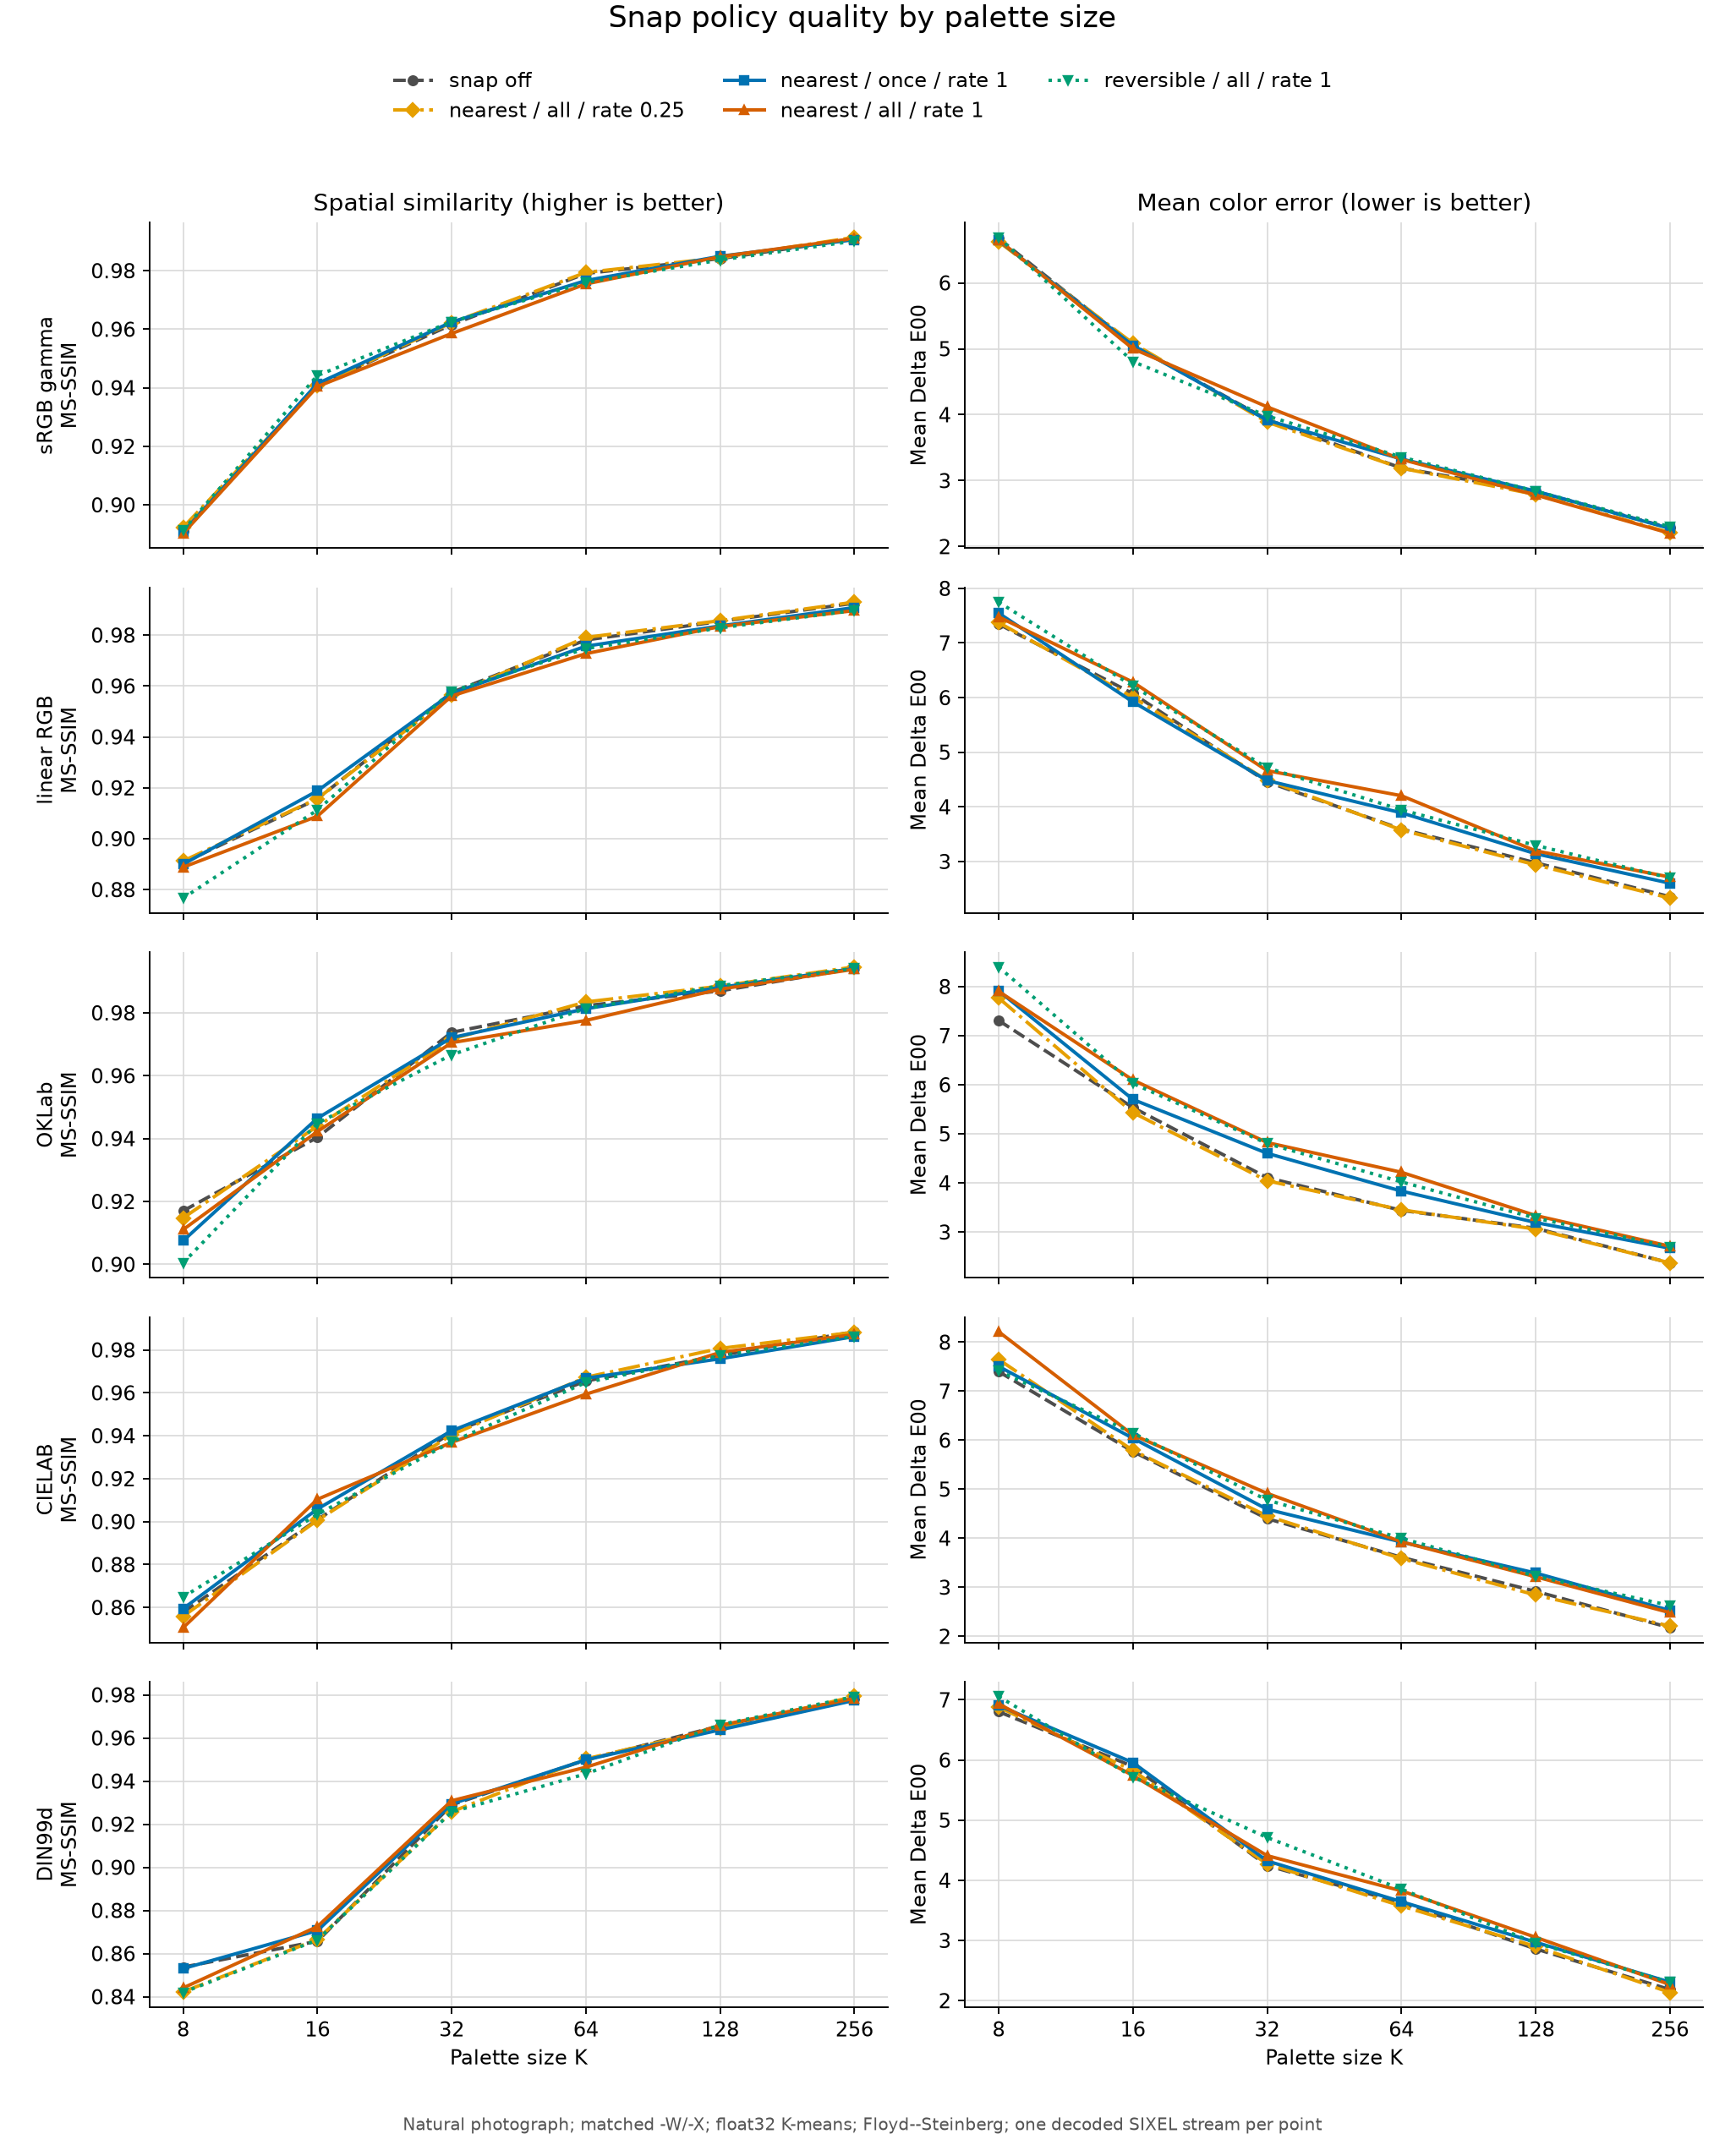

The data file committed next to this chart (first rows):
revision, platform, fixture_id, fixture_label, colors, colorspace, colorspace_label, config, label, enabled, policy, timing, rate, channel_l, MS-SSIM, Delta E00_mean, Delta Chroma_mean, palette_entries, palette_channels, unsafe_entries, unsafe_channels, unsafe_channel_fraction, mean_abs_roundtrip_drift, max_abs_roundtrip_drift
c5acbeadb10ac2d1556fb8d3a6aee0ffe589b2bd, macOS-26.5.1-arm64-arm-64bit-Mach-O, natural-snake, natural photograph, 8, gamma, sRGB gamma, off, snap off, False, none, off, 0.0, 0.85, 0.891, 6.673, 5.953, 8, 24, 7, 13, 0.5417, 0.5417, 1
c5acbeadb10ac2d1556fb8d3a6aee0ffe589b2bd, macOS-26.5.1-arm64-arm-64bit-Mach-O, natural-snake, natural photograph, 8, gamma, sRGB gamma, nearest-quarter, nearest / all / rate 0.25, True, nearest, all, 0.25, 0.85, 0.8923, 6.625, 5.919, 8, 24, 8, 15, 0.625, 0.625, 1
c5acbeadb10ac2d1556fb8d3a6aee0ffe589b2bd, macOS-26.5.1-arm64-arm-64bit-Mach-O, natural-snake, natural photograph, 8, gamma, sRGB gamma, nearest-once, nearest / once / rate 1, True, nearest, once, 1.0, 0.85, 0.8907, 6.642, 5.875, 8, 24, 0, 0, 0.0, 0.0, 0
c5acbeadb10ac2d1556fb8d3a6aee0ffe589b2bd, macOS-26.5.1-arm64-arm-64bit-Mach-O, natural-snake, natural photograph, 8, gamma, sRGB gamma, nearest-all, nearest / all / rate 1, True, nearest, all, 1.0, 0.85, 0.8903, 6.651, 5.849, 8, 24, 0, 0, 0.0, 0.0, 0
c5acbeadb10ac2d1556fb8d3a6aee0ffe589b2bd, macOS-26.5.1-arm64-arm-64bit-Mach-O, natural-snake, natural photograph, 8, gamma, sRGB gamma, reversible-all, reversible / all / rate 1, True, reversible, all, 1.0, 0.85, 0.8913, 6.69, 5.943, 8, 24, 0, 0, 0.0, 0.0, 0
c5acbeadb10ac2d1556fb8d3a6aee0ffe589b2bd, macOS-26.5.1-arm64-arm-64bit-Mach-O, natural-snake, natural photograph, 8, linear, linear RGB, off, snap off, False, none, off, 0.0, 0.85, 0.8905, 7.346, 8.183, 8, 24, 7, 15, 0.625, 0.625, 1
c5acbeadb10ac2d1556fb8d3a6aee0ffe589b2bd, macOS-26.5.1-arm64-arm-64bit-Mach-O, natural-snake, natural photograph, 8, linear, linear RGB, nearest-quarter, nearest / all / rate 0.25, True, nearest, all, 0.25, 0.85, 0.8913, 7.375, 8.336, 8, 24, 7, 18, 0.75, 0.75, 1
c5acbeadb10ac2d1556fb8d3a6aee0ffe589b2bd, macOS-26.5.1-arm64-arm-64bit-Mach-O, natural-snake, natural photograph, 8, linear, linear RGB, nearest-once, nearest / once / rate 1, True, nearest, once, 1.0, 0.85, 0.89, 7.547, 8.344, 8, 24, 0, 0, 0.0, 0.0, 0
c5acbeadb10ac2d1556fb8d3a6aee0ffe589b2bd, macOS-26.5.1-arm64-arm-64bit-Mach-O, natural-snake, natural photograph, 8, linear, linear RGB, nearest-all, nearest / all / rate 1, True, nearest, all, 1.0, 0.85, 0.8888, 7.479, 8.407, 8, 24, 0, 0, 0.0, 0.0, 0
c5acbeadb10ac2d1556fb8d3a6aee0ffe589b2bd, macOS-26.5.1-arm64-arm-64bit-Mach-O, natural-snake, natural photograph, 8, linear, linear RGB, reversible-all, reversible / all / rate 1, True, reversible, all, 1.0, 0.85, 0.8767, 7.748, 8.683, 8, 24, 0, 0, 0.0, 0.0, 0
c5acbeadb10ac2d1556fb8d3a6aee0ffe589b2bd, macOS-26.5.1-arm64-arm-64bit-Mach-O, natural-snake, natural photograph, 8, oklab, OKLab, off, snap off, False, none, off, 0.0, 0.85, 0.917, 7.309, 7.53, 8, 24, 6, 10, 0.4167, 0.4167, 1
c5acbeadb10ac2d1556fb8d3a6aee0ffe589b2bd, macOS-26.5.1-arm64-arm-64bit-Mach-O, natural-snake, natural photograph, 8, oklab, OKLab, nearest-quarter, nearest / all / rate 0.25, True, nearest, all, 0.25, 0.85, 0.9148, 7.768, 7.584, 8, 24, 6, 8, 0.3333, 0.3333, 1
c5acbeadb10ac2d1556fb8d3a6aee0ffe589b2bd, macOS-26.5.1-arm64-arm-64bit-Mach-O, natural-snake, natural photograph, 8, oklab, OKLab, nearest-once, nearest / once / rate 1, True, nearest, once, 1.0, 0.85, 0.9075, 7.913, 7.478, 8, 24, 0, 0, 0.0, 0.0, 0
c5acbeadb10ac2d1556fb8d3a6aee0ffe589b2bd, macOS-26.5.1-arm64-arm-64bit-Mach-O, natural-snake, natural photograph, 8, oklab, OKLab, nearest-all, nearest / all / rate 1, True, nearest, all, 1.0, 0.85, 0.9111, 7.903, 7.429, 8, 24, 0, 0, 0.0, 0.0, 0
c5acbeadb10ac2d1556fb8d3a6aee0ffe589b2bd, macOS-26.5.1-arm64-arm-64bit-Mach-O, natural-snake, natural photograph, 8, oklab, OKLab, reversible-all, reversible / all / rate 1, True, reversible, all, 1.0, 0.85, 0.9005, 8.4, 7.581, 8, 24, 0, 0, 0.0, 0.0, 0
c5acbeadb10ac2d1556fb8d3a6aee0ffe589b2bd, macOS-26.5.1-arm64-arm-64bit-Mach-O, natural-snake, natural photograph, 8, cielab, CIELAB, off, snap off, False, none, off, 0.0, 0.85, 0.8578, 7.4, 6.146, 8, 24, 8, 12, 0.5, 0.5, 1
c5acbeadb10ac2d1556fb8d3a6aee0ffe589b2bd, macOS-26.5.1-arm64-arm-64bit-Mach-O, natural-snake, natural photograph, 8, cielab, CIELAB, nearest-quarter, nearest / all / rate 0.25, True, nearest, all, 0.25, 0.85, 0.8559, 7.649, 5.765, 8, 24, 7, 13, 0.5417, 0.5417, 1
c5acbeadb10ac2d1556fb8d3a6aee0ffe589b2bd, macOS-26.5.1-arm64-arm-64bit-Mach-O, natural-snake, natural photograph, 8, cielab, CIELAB, nearest-once, nearest / once / rate 1, True, nearest, once, 1.0, 0.85, 0.8594, 7.507, 6.47, 8, 24, 0, 0, 0.0, 0.0, 0
c5acbeadb10ac2d1556fb8d3a6aee0ffe589b2bd, macOS-26.5.1-arm64-arm-64bit-Mach-O, natural-snake, natural photograph, 8, cielab, CIELAB, nearest-all, nearest / all / rate 1, True, nearest, all, 1.0, 0.85, 0.8506, 8.215, 5.776, 8, 24, 0, 0, 0.0, 0.0, 0
c5acbeadb10ac2d1556fb8d3a6aee0ffe589b2bd, macOS-26.5.1-arm64-arm-64bit-Mach-O, natural-snake, natural photograph, 8, cielab, CIELAB, reversible-all, reversible / all / rate 1, True, reversible, all, 1.0, 0.85, 0.8649, 7.416, 6.324, 8, 24, 0, 0, 0.0, 0.0, 0
c5acbeadb10ac2d1556fb8d3a6aee0ffe589b2bd, macOS-26.5.1-arm64-arm-64bit-Mach-O, natural-snake, natural photograph, 8, din99d, DIN99d, off, snap off, False, none, off, 0.0, 0.85, 0.8537, 6.804, 5.821, 8, 24, 7, 16, 0.6667, 0.6667, 1
c5acbeadb10ac2d1556fb8d3a6aee0ffe589b2bd, macOS-26.5.1-arm64-arm-64bit-Mach-O, natural-snake, natural photograph, 8, din99d, DIN99d, nearest-quarter, nearest / all / rate 0.25, True, nearest, all, 0.25, 0.85, 0.8423, 6.879, 5.882, 8, 24, 6, 12, 0.5, 0.5, 1
c5acbeadb10ac2d1556fb8d3a6aee0ffe589b2bd, macOS-26.5.1-arm64-arm-64bit-Mach-O, natural-snake, natural photograph, 8, din99d, DIN99d, nearest-once, nearest / once / rate 1, True, nearest, once, 1.0, 0.85, 0.853, 6.906, 5.981, 8, 24, 0, 0, 0.0, 0.0, 0
c5acbeadb10ac2d1556fb8d3a6aee0ffe589b2bd, macOS-26.5.1-arm64-arm-64bit-Mach-O, natural-snake, natural photograph, 8, din99d, DIN99d, nearest-all, nearest / all / rate 1, True, nearest, all, 1.0, 0.85, 0.8441, 6.933, 5.707, 8, 24, 0, 0, 0.0, 0.0, 0
c5acbeadb10ac2d1556fb8d3a6aee0ffe589b2bd, macOS-26.5.1-arm64-arm-64bit-Mach-O, natural-snake, natural photograph, 8, din99d, DIN99d, reversible-all, reversible / all / rate 1, True, reversible, all, 1.0, 0.85, 0.842, 7.057, 5.878, 8, 24, 0, 0, 0.0, 0.0, 0
c5acbeadb10ac2d1556fb8d3a6aee0ffe589b2bd, macOS-26.5.1-arm64-arm-64bit-Mach-O, natural-snake, natural photograph, 16, gamma, sRGB gamma, off, snap off, False, none, off, 0.0, 0.85, 0.9408, 5.055, 4.626, 16, 48, 15, 30, 0.625, 0.625, 1
c5acbeadb10ac2d1556fb8d3a6aee0ffe589b2bd, macOS-26.5.1-arm64-arm-64bit-Mach-O, natural-snake, natural photograph, 16, gamma, sRGB gamma, nearest-quarter, nearest / all / rate 0.25, True, nearest, all, 0.25, 0.85, 0.9407, 5.084, 4.601, 16, 48, 15, 25, 0.5208, 0.5208, 1
c5acbeadb10ac2d1556fb8d3a6aee0ffe589b2bd, macOS-26.5.1-arm64-arm-64bit-Mach-O, natural-snake, natural photograph, 16, gamma, sRGB gamma, nearest-once, nearest / once / rate 1, True, nearest, once, 1.0, 0.85, 0.9414, 5.051, 4.564, 16, 48, 0, 0, 0.0, 0.0, 0
c5acbeadb10ac2d1556fb8d3a6aee0ffe589b2bd, macOS-26.5.1-arm64-arm-64bit-Mach-O, natural-snake, natural photograph, 16, gamma, sRGB gamma, nearest-all, nearest / all / rate 1, True, nearest, all, 1.0, 0.85, 0.9404, 5.002, 4.756, 16, 48, 0, 0, 0.0, 0.0, 0
c5acbeadb10ac2d1556fb8d3a6aee0ffe589b2bd, macOS-26.5.1-arm64-arm-64bit-Mach-O, natural-snake, natural photograph, 16, gamma, sRGB gamma, reversible-all, reversible / all / rate 1, True, reversible, all, 1.0, 0.85, 0.9442, 4.806, 4.333, 16, 48, 0, 0, 0.0, 0.0, 0
c5acbeadb10ac2d1556fb8d3a6aee0ffe589b2bd, macOS-26.5.1-arm64-arm-64bit-Mach-O, natural-snake, natural photograph, 16, linear, linear RGB, off, snap off, False, none, off, 0.0, 0.85, 0.9156, 6.073, 6.896, 16, 48, 15, 31, 0.6458, 0.6458, 1
c5acbeadb10ac2d1556fb8d3a6aee0ffe589b2bd, macOS-26.5.1-arm64-arm-64bit-Mach-O, natural-snake, natural photograph, 16, linear, linear RGB, nearest-quarter, nearest / all / rate 0.25, True, nearest, all, 0.25, 0.85, 0.9158, 6.006, 6.823, 16, 48, 16, 30, 0.625, 0.625, 1
c5acbeadb10ac2d1556fb8d3a6aee0ffe589b2bd, macOS-26.5.1-arm64-arm-64bit-Mach-O, natural-snake, natural photograph, 16, linear, linear RGB, nearest-once, nearest / once / rate 1, True, nearest, once, 1.0, 0.85, 0.9188, 5.922, 6.879, 16, 48, 0, 0, 0.0, 0.0, 0
c5acbeadb10ac2d1556fb8d3a6aee0ffe589b2bd, macOS-26.5.1-arm64-arm-64bit-Mach-O, natural-snake, natural photograph, 16, linear, linear RGB, nearest-all, nearest / all / rate 1, True, nearest, all, 1.0, 0.85, 0.9088, 6.284, 6.901, 16, 48, 0, 0, 0.0, 0.0, 0
c5acbeadb10ac2d1556fb8d3a6aee0ffe589b2bd, macOS-26.5.1-arm64-arm-64bit-Mach-O, natural-snake, natural photograph, 16, linear, linear RGB, reversible-all, reversible / all / rate 1, True, reversible, all, 1.0, 0.85, 0.9113, 6.212, 6.872, 16, 48, 0, 0, 0.0, 0.0, 0
c5acbeadb10ac2d1556fb8d3a6aee0ffe589b2bd, macOS-26.5.1-arm64-arm-64bit-Mach-O, natural-snake, natural photograph, 16, oklab, OKLab, off, snap off, False, none, off, 0.0, 0.85, 0.9404, 5.536, 5.305, 16, 48, 16, 33, 0.6875, 0.6875, 1
c5acbeadb10ac2d1556fb8d3a6aee0ffe589b2bd, macOS-26.5.1-arm64-arm-64bit-Mach-O, natural-snake, natural photograph, 16, oklab, OKLab, nearest-quarter, nearest / all / rate 0.25, True, nearest, all, 0.25, 0.85, 0.944, 5.434, 5.327, 16, 48, 15, 25, 0.5208, 0.5208, 1
c5acbeadb10ac2d1556fb8d3a6aee0ffe589b2bd, macOS-26.5.1-arm64-arm-64bit-Mach-O, natural-snake, natural photograph, 16, oklab, OKLab, nearest-once, nearest / once / rate 1, True, nearest, once, 1.0, 0.85, 0.9465, 5.702, 5.741, 16, 48, 0, 0, 0.0, 0.0, 0
c5acbeadb10ac2d1556fb8d3a6aee0ffe589b2bd, macOS-26.5.1-arm64-arm-64bit-Mach-O, natural-snake, natural photograph, 16, oklab, OKLab, nearest-all, nearest / all / rate 1, True, nearest, all, 1.0, 0.85, 0.9423, 6.097, 6.075, 16, 48, 0, 0, 0.0, 0.0, 0
c5acbeadb10ac2d1556fb8d3a6aee0ffe589b2bd, macOS-26.5.1-arm64-arm-64bit-Mach-O, natural-snake, natural photograph, 16, oklab, OKLab, reversible-all, reversible / all / rate 1, True, reversible, all, 1.0, 0.85, 0.9449, 6.028, 6.102, 16, 48, 0, 0, 0.0, 0.0, 0
c5acbeadb10ac2d1556fb8d3a6aee0ffe589b2bd, macOS-26.5.1-arm64-arm-64bit-Mach-O, natural-snake, natural photograph, 16, cielab, CIELAB, off, snap off, False, none, off, 0.0, 0.85, 0.9009, 5.77, 4.665, 16, 48, 15, 26, 0.5417, 0.5417, 1
c5acbeadb10ac2d1556fb8d3a6aee0ffe589b2bd, macOS-26.5.1-arm64-arm-64bit-Mach-O, natural-snake, natural photograph, 16, cielab, CIELAB, nearest-quarter, nearest / all / rate 0.25, True, nearest, all, 0.25, 0.85, 0.9006, 5.792, 4.628, 16, 48, 15, 27, 0.5625, 0.5625, 1
c5acbeadb10ac2d1556fb8d3a6aee0ffe589b2bd, macOS-26.5.1-arm64-arm-64bit-Mach-O, natural-snake, natural photograph, 16, cielab, CIELAB, nearest-once, nearest / once / rate 1, True, nearest, once, 1.0, 0.85, 0.9059, 6.041, 4.935, 16, 48, 0, 0, 0.0, 0.0, 0
c5acbeadb10ac2d1556fb8d3a6aee0ffe589b2bd, macOS-26.5.1-arm64-arm-64bit-Mach-O, natural-snake, natural photograph, 16, cielab, CIELAB, nearest-all, nearest / all / rate 1, True, nearest, all, 1.0, 0.85, 0.9104, 6.109, 5.189, 16, 48, 0, 0, 0.0, 0.0, 0
c5acbeadb10ac2d1556fb8d3a6aee0ffe589b2bd, macOS-26.5.1-arm64-arm-64bit-Mach-O, natural-snake, natural photograph, 16, cielab, CIELAB, reversible-all, reversible / all / rate 1, True, reversible, all, 1.0, 0.85, 0.9034, 6.149, 5.021, 16, 48, 0, 0, 0.0, 0.0, 0
c5acbeadb10ac2d1556fb8d3a6aee0ffe589b2bd, macOS-26.5.1-arm64-arm-64bit-Mach-O, natural-snake, natural photograph, 16, din99d, DIN99d, off, snap off, False, none, off, 0.0, 0.85, 0.8657, 5.894, 5.06, 16, 48, 15, 29, 0.6042, 0.6042, 1
c5acbeadb10ac2d1556fb8d3a6aee0ffe589b2bd, macOS-26.5.1-arm64-arm-64bit-Mach-O, natural-snake, natural photograph, 16, din99d, DIN99d, nearest-quarter, nearest / all / rate 0.25, True, nearest, all, 0.25, 0.85, 0.8666, 5.825, 4.977, 16, 48, 14, 25, 0.5208, 0.5208, 1
c5acbeadb10ac2d1556fb8d3a6aee0ffe589b2bd, macOS-26.5.1-arm64-arm-64bit-Mach-O, natural-snake, natural photograph, 16, din99d, DIN99d, nearest-once, nearest / once / rate 1, True, nearest, once, 1.0, 0.85, 0.8706, 5.957, 4.788, 16, 48, 0, 0, 0.0, 0.0, 0
c5acbeadb10ac2d1556fb8d3a6aee0ffe589b2bd, macOS-26.5.1-arm64-arm-64bit-Mach-O, natural-snake, natural photograph, 16, din99d, DIN99d, nearest-all, nearest / all / rate 1, True, nearest, all, 1.0, 0.85, 0.8725, 5.743, 4.291, 16, 48, 0, 0, 0.0, 0.0, 0
c5acbeadb10ac2d1556fb8d3a6aee0ffe589b2bd, macOS-26.5.1-arm64-arm-64bit-Mach-O, natural-snake, natural photograph, 16, din99d, DIN99d, reversible-all, reversible / all / rate 1, True, reversible, all, 1.0, 0.85, 0.8663, 5.718, 4.679, 16, 48, 0, 0, 0.0, 0.0, 0
c5acbeadb10ac2d1556fb8d3a6aee0ffe589b2bd, macOS-26.5.1-arm64-arm-64bit-Mach-O, natural-snake, natural photograph, 32, gamma, sRGB gamma, off, snap off, False, none, off, 0.0, 0.85, 0.9616, 3.926, 3.527, 32, 96, 26, 53, 0.5521, 0.5521, 1
c5acbeadb10ac2d1556fb8d3a6aee0ffe589b2bd, macOS-26.5.1-arm64-arm-64bit-Mach-O, natural-snake, natural photograph, 32, gamma, sRGB gamma, nearest-quarter, nearest / all / rate 0.25, True, nearest, all, 0.25, 0.85, 0.9622, 3.888, 3.563, 32, 96, 24, 40, 0.4167, 0.4167, 1
c5acbeadb10ac2d1556fb8d3a6aee0ffe589b2bd, macOS-26.5.1-arm64-arm-64bit-Mach-O, natural-snake, natural photograph, 32, gamma, sRGB gamma, nearest-once, nearest / once / rate 1, True, nearest, once, 1.0, 0.85, 0.9625, 3.916, 3.533, 32, 96, 0, 0, 0.0, 0.0, 0
c5acbeadb10ac2d1556fb8d3a6aee0ffe589b2bd, macOS-26.5.1-arm64-arm-64bit-Mach-O, natural-snake, natural photograph, 32, gamma, sRGB gamma, nearest-all, nearest / all / rate 1, True, nearest, all, 1.0, 0.85, 0.9585, 4.119, 3.838, 32, 96, 0, 0, 0.0, 0.0, 0
c5acbeadb10ac2d1556fb8d3a6aee0ffe589b2bd, macOS-26.5.1-arm64-arm-64bit-Mach-O, natural-snake, natural photograph, 32, gamma, sRGB gamma, reversible-all, reversible / all / rate 1, True, reversible, all, 1.0, 0.85, 0.9626, 3.981, 3.679, 32, 96, 0, 0, 0.0, 0.0, 0
c5acbeadb10ac2d1556fb8d3a6aee0ffe589b2bd, macOS-26.5.1-arm64-arm-64bit-Mach-O, natural-snake, natural photograph, 32, linear, linear RGB, off, snap off, False, none, off, 0.0, 0.85, 0.9575, 4.457, 5.055, 32, 96, 32, 58, 0.6042, 0.6042, 1
c5acbeadb10ac2d1556fb8d3a6aee0ffe589b2bd, macOS-26.5.1-arm64-arm-64bit-Mach-O, natural-snake, natural photograph, 32, linear, linear RGB, nearest-quarter, nearest / all / rate 0.25, True, nearest, all, 0.25, 0.85, 0.9565, 4.486, 4.913, 32, 96, 32, 67, 0.6979, 0.6979, 1
c5acbeadb10ac2d1556fb8d3a6aee0ffe589b2bd, macOS-26.5.1-arm64-arm-64bit-Mach-O, natural-snake, natural photograph, 32, linear, linear RGB, nearest-once, nearest / once / rate 1, True, nearest, once, 1.0, 0.85, 0.9571, 4.482, 4.978, 32, 96, 0, 0, 0.0, 0.0, 0
c5acbeadb10ac2d1556fb8d3a6aee0ffe589b2bd, macOS-26.5.1-arm64-arm-64bit-Mach-O, natural-snake, natural photograph, 32, linear, linear RGB, nearest-all, nearest / all / rate 1, True, nearest, all, 1.0, 0.85, 0.9561, 4.663, 5.307, 32, 96, 0, 0, 0.0, 0.0, 0
c5acbeadb10ac2d1556fb8d3a6aee0ffe589b2bd, macOS-26.5.1-arm64-arm-64bit-Mach-O, natural-snake, natural photograph, 32, linear, linear RGB, reversible-all, reversible / all / rate 1, True, reversible, all, 1.0, 0.85, 0.958, 4.716, 5.593, 32, 96, 0, 0, 0.0, 0.0, 0
... 90 more rows
